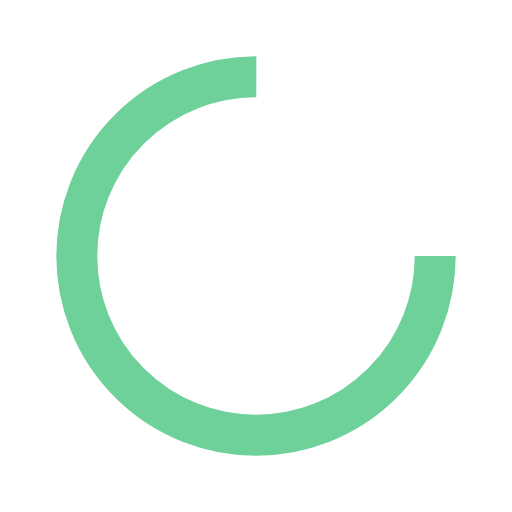
t = 0.00 s
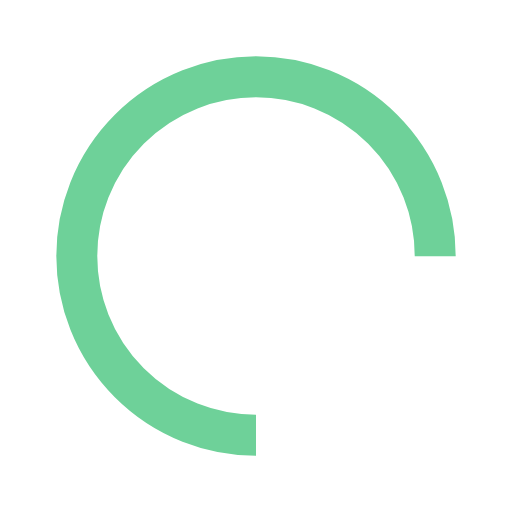
t = 0.25 s
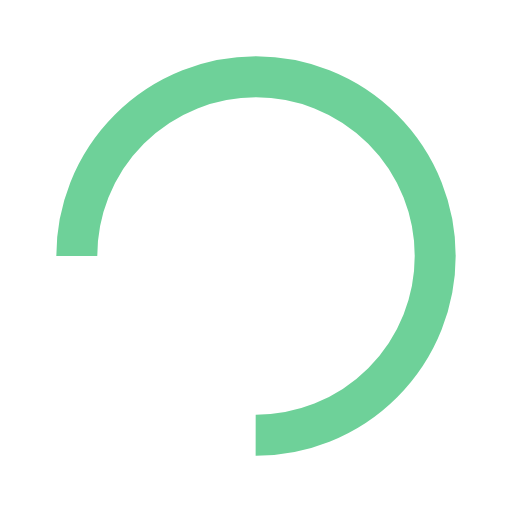
t = 0.50 s
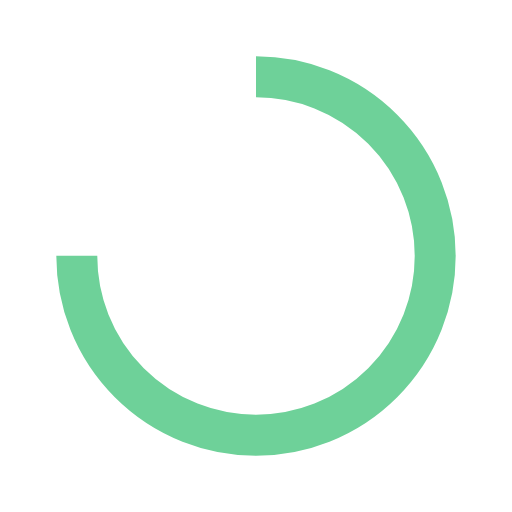
t = 0.75 s

The animated SVG that drew these frames (rendered in a browser with its animation timeline set to each time). Animation: 1 SMIL element (animateTransform=1); one cycle of 1.00 s, repeats indefinitely.

<?xml version="1.0" encoding="utf-8"?>
<svg xmlns="http://www.w3.org/2000/svg" xmlns:xlink="http://www.w3.org/1999/xlink" style="margin: auto; background: none; display: block; shape-rendering: auto;" width="200px" height="200px" viewBox="0 0 100 100" preserveAspectRatio="xMidYMid">
<circle cx="50" cy="50" fill="none" stroke="#6ed199" stroke-width="8" r="35" stroke-dasharray="164.93361431346415 56.97787143782138">
  <animateTransform attributeName="transform" type="rotate" repeatCount="indefinite" dur="1s" values="0 50 50;360 50 50" keyTimes="0;1"></animateTransform>
</circle>
<!-- [ldio] generated by https://loading.io/ --></svg>